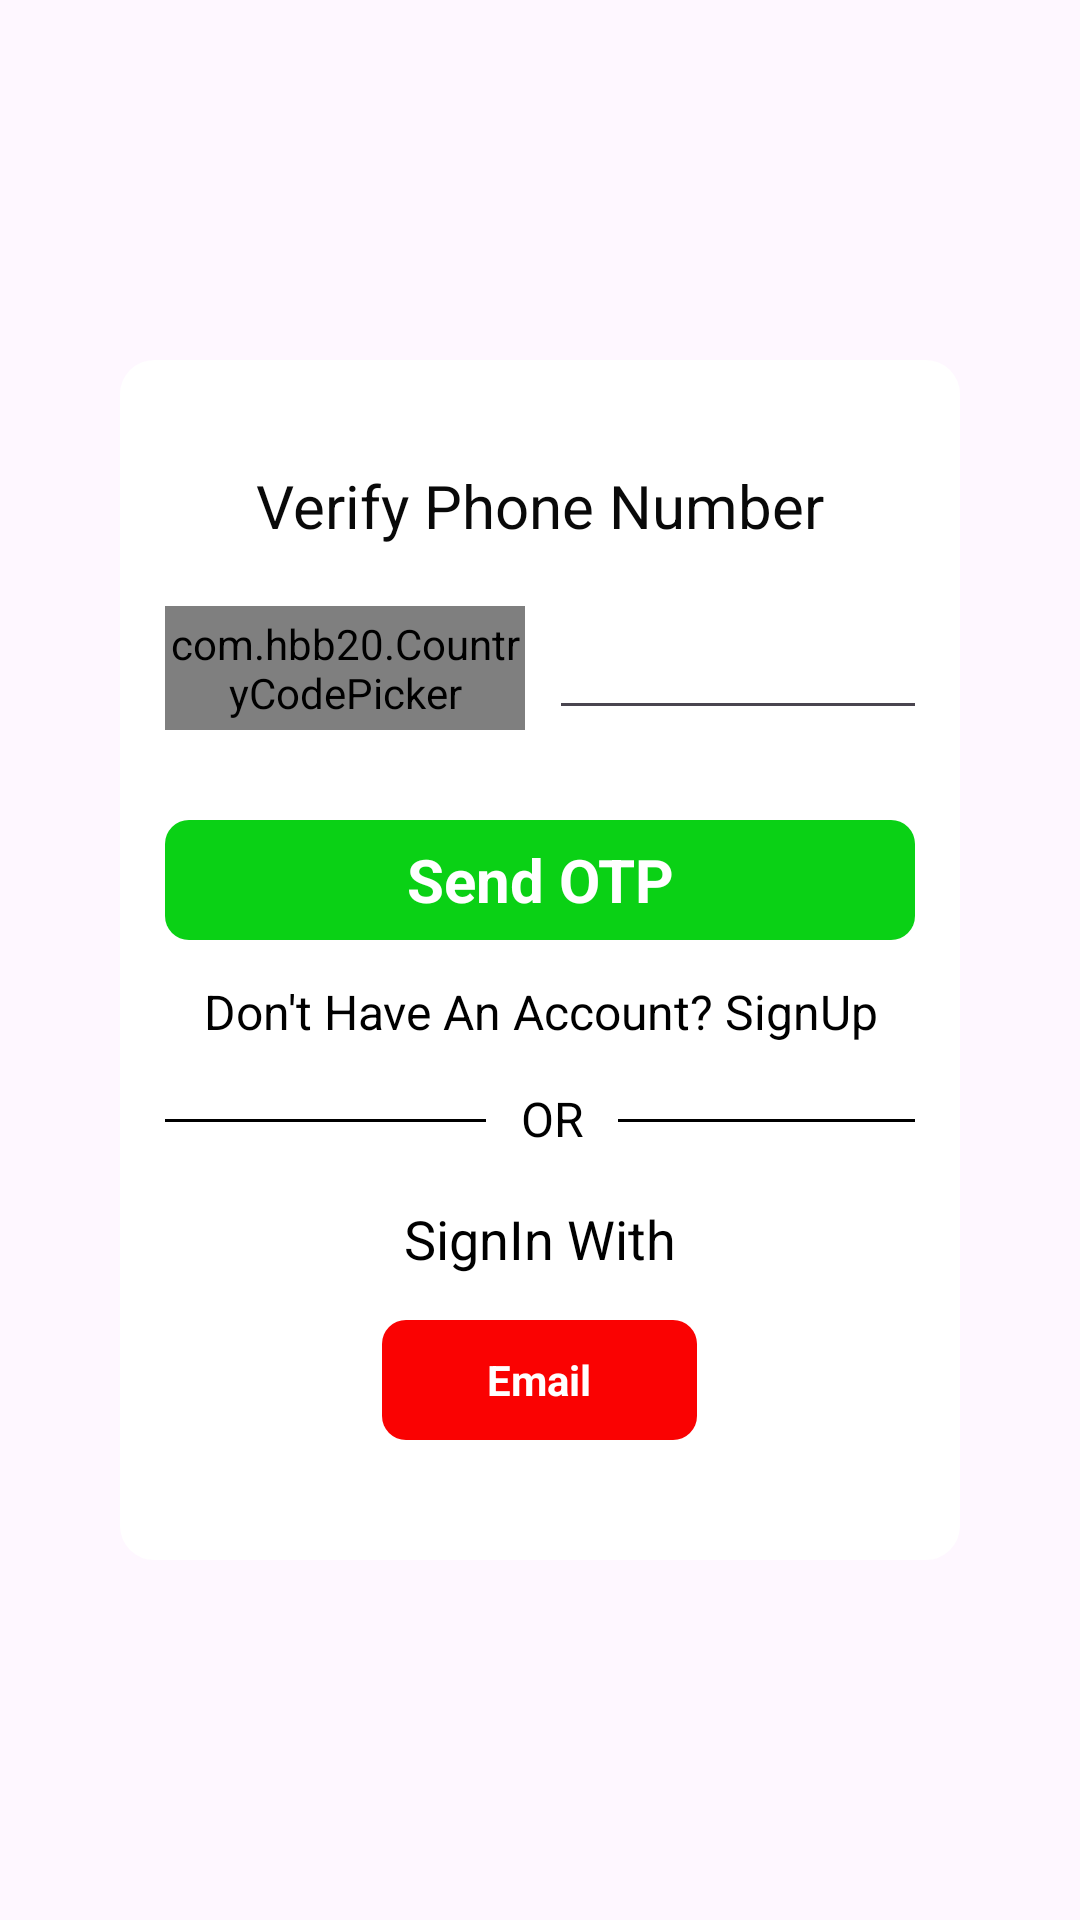

Produce the Android XML layout that renders to this screen, including the resource entries it uses.
<!-- AndroidManifest.xml: application theme Theme.OrderEats -->
<!-- res/layout/activity_login_with_phone.xml -->
<?xml version="1.0" encoding="utf-8"?>
<androidx.constraintlayout.widget.ConstraintLayout
    xmlns:android="http://schemas.android.com/apk/res/android"
    xmlns:app="http://schemas.android.com/apk/res-auto"
    xmlns:tools="http://schemas.android.com/tools"
    android:id="@+id/back5"
    android:layout_width="match_parent"
    android:layout_height="match_parent"
    android:background="@drawable/img8"
    tools:context=".LoginWithPhone">
    <LinearLayout
        android:layout_width="280dp"
        android:layout_height="400dp"
        android:id="@+id/linearlayout"
        android:background="@drawable/background_shape"
        app:layout_constraintBottom_toBottomOf="parent"
        app:layout_constraintTop_toTopOf="parent"
        app:layout_constraintEnd_toEndOf="parent"
        app:layout_constraintStart_toStartOf="parent"
        android:padding="15dp"
        android:orientation="vertical">
        <TextView
            android:layout_width="wrap_content"
            android:layout_height="wrap_content"
            android:text="Verify Phone Number"
            android:layout_gravity="center"
            android:textSize="20sp"
            android:textColor="#090909"
            android:layout_marginTop="20dp"/>
        <LinearLayout
            android:layout_width="match_parent"
            android:layout_height="wrap_content"
            android:layout_marginTop="20dp"
            android:orientation="horizontal">
            <com.hbb20.CountryCodePicker
                android:layout_width="120dp"
                android:layout_height="match_parent"
                android:id="@+id/CountryCode"/>
            <EditText
                android:layout_width="132dp"
                android:layout_height="wrap_content"
                android:id="@+id/number"
                android:layout_marginLeft="8dp"
                android:inputType="number"/>
        </LinearLayout>
        <TextView
            android:layout_width="match_parent"
            android:layout_height="40dp"
            android:id="@+id/otp"
            android:gravity="center"
            android:layout_marginTop="30dp"
            android:background="@drawable/btn_shape"
            android:text="Send OTP"
            android:textColor="@color/white"
            android:textSize="20sp"
            android:textStyle="bold"/>
        <TextView
            android:layout_width="match_parent"
            android:layout_height="wrap_content"
            android:id="@+id/acsignup"
            android:layout_marginTop="13dp"
            android:text="Don't Have An Account? SignUp"
            android:textAlignment="center"
            android:textColor="@color/black"
            android:textSize="16sp"/>
        <LinearLayout
            android:layout_width="wrap_content"
            android:layout_height="wrap_content"
            android:layout_marginTop="5dp"
            android:layout_gravity="center_horizontal"
            android:orientation="horizontal">
            <TableRow
                android:id="@+id/hr"
                android:layout_width="107dp"
                android:layout_height="1dp"
                android:layout_marginTop="20dp"
                android:background="@color/black"/>
            <TextView
                android:layout_width="44dp"
                android:layout_height="wrap_content"
                android:id="@+id/OR"
                android:layout_gravity="center"
                android:text="OR"
                android:textColor="@color/black"
                android:layout_marginTop="6dp"
                android:textSize="16sp"
                android:textAlignment="center"/>

            <TableRow
                android:id="@+id/dr"
                android:layout_width="107dp"
                android:layout_height="1dp"
                android:layout_marginTop="20dp"
                android:background="@color/black"/>
        </LinearLayout>
        <TextView
            android:layout_width="match_parent"
            android:layout_height="wrap_content"
            android:id="@+id/signphone"
            android:layout_marginTop="20dp"
            android:text="SignIn With"
            android:textAlignment="center"
            android:textColor="@color/black"
            android:textSize="18sp"/>
        <TextView
            android:layout_width="105dp"
            android:layout_height="40dp"
            android:id="@+id/btnEmail"
            android:background="@drawable/btnred"
            android:gravity="center"
            android:text="Email"
            android:layout_marginTop="15dp"
            android:textStyle="bold"
            android:textColor="@color/white"
            android:drawableLeft="@drawable/whitemail"
            android:padding="10dp"
            android:layout_gravity="center"/>
    </LinearLayout>
</androidx.constraintlayout.widget.ConstraintLayout>
<!-- resources referenced by this layout -->
<resources>
  <!-- drawable background_shape (drawable) -->
  <?xml version="1.0" encoding="utf-8"?>
  <shape xmlns:android="http://schemas.android.com/apk/res/android">
  
      <solid android:color="#ffffff"/>
      <stroke
          android:width="3dp"
          android:color="#ffffff"/>
      <corners android:radius="10dp"/>
  
  </shape>
  <!-- drawable btn_shape (drawable) -->
  <?xml version="1.0" encoding="utf-8"?>
  <shape xmlns:android="http://schemas.android.com/apk/res/android">
      <solid android:color="#0AD115"/>
      <corners android:radius="8dp"/>
  </shape>
  <!-- drawable btnred (drawable) -->
  <?xml version="1.0" encoding="utf-8"?>
  <shape xmlns:android="http://schemas.android.com/apk/res/android">
  
      <solid android:color="#FA0202"/>
      <corners android:radius="8dp"/>
  
  </shape>
  <style name="Theme.OrderEats" parent="Base.Theme.OrderEats" />
  <style name="Base.Theme.OrderEats" parent="Theme.Material3.DayNight.NoActionBar">
          
          
      </style>
  <!-- not gathered from this repository: default colours our renderer supplied (Android Studio template values) -->
  <color name="black">#FF000000</color>
  <color name="white">#FFFFFFFF</color>
</resources>
